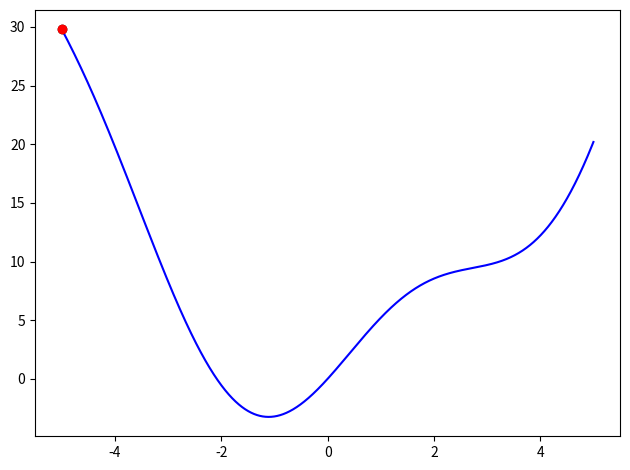

Python code for this plot:
# To support both python 2 and python 3
from __future__ import division, print_function, unicode_literals
import numpy as np
import matplotlib.pyplot as plt
from matplotlib.animation import FuncAnimation


def grad(x):
    return 2 * x + 5 * np.cos(x)


def cost(x):
    return x**2 + 5 * np.sin(x)


def myGD1(eta, x0):
    x = [x0]
    for it in range(100):
        x_new = x[-1] - eta * grad(x[-1])
        if abs(grad(x_new)) < 1e-3:
            break
        x.append(x_new)
    return (x, it)


(x1, it1) = myGD1(.1, -5)

print('Solution x1 = %f, cost = %f, obtained after %d iterations' %
      (x1[-1], cost(x1[-1]), it1))

fig, ax = plt.subplots()
fig.set_tight_layout(True)

X = np.arange(-5, 5, 0.001)

ax.plot(X, cost(X), 'b')

cur_point = ax.plot([-5], cost(-5), 'ko')
new_point = ax.plot([-5], cost(-5), 'ro')


def update(i):
    label = 'timestep {0}'.format(i)
    ax.set_xlabel(label)


anim = FuncAnimation(fig, update, frames=np.arange(0, 10), interval=500)
plt.show()
